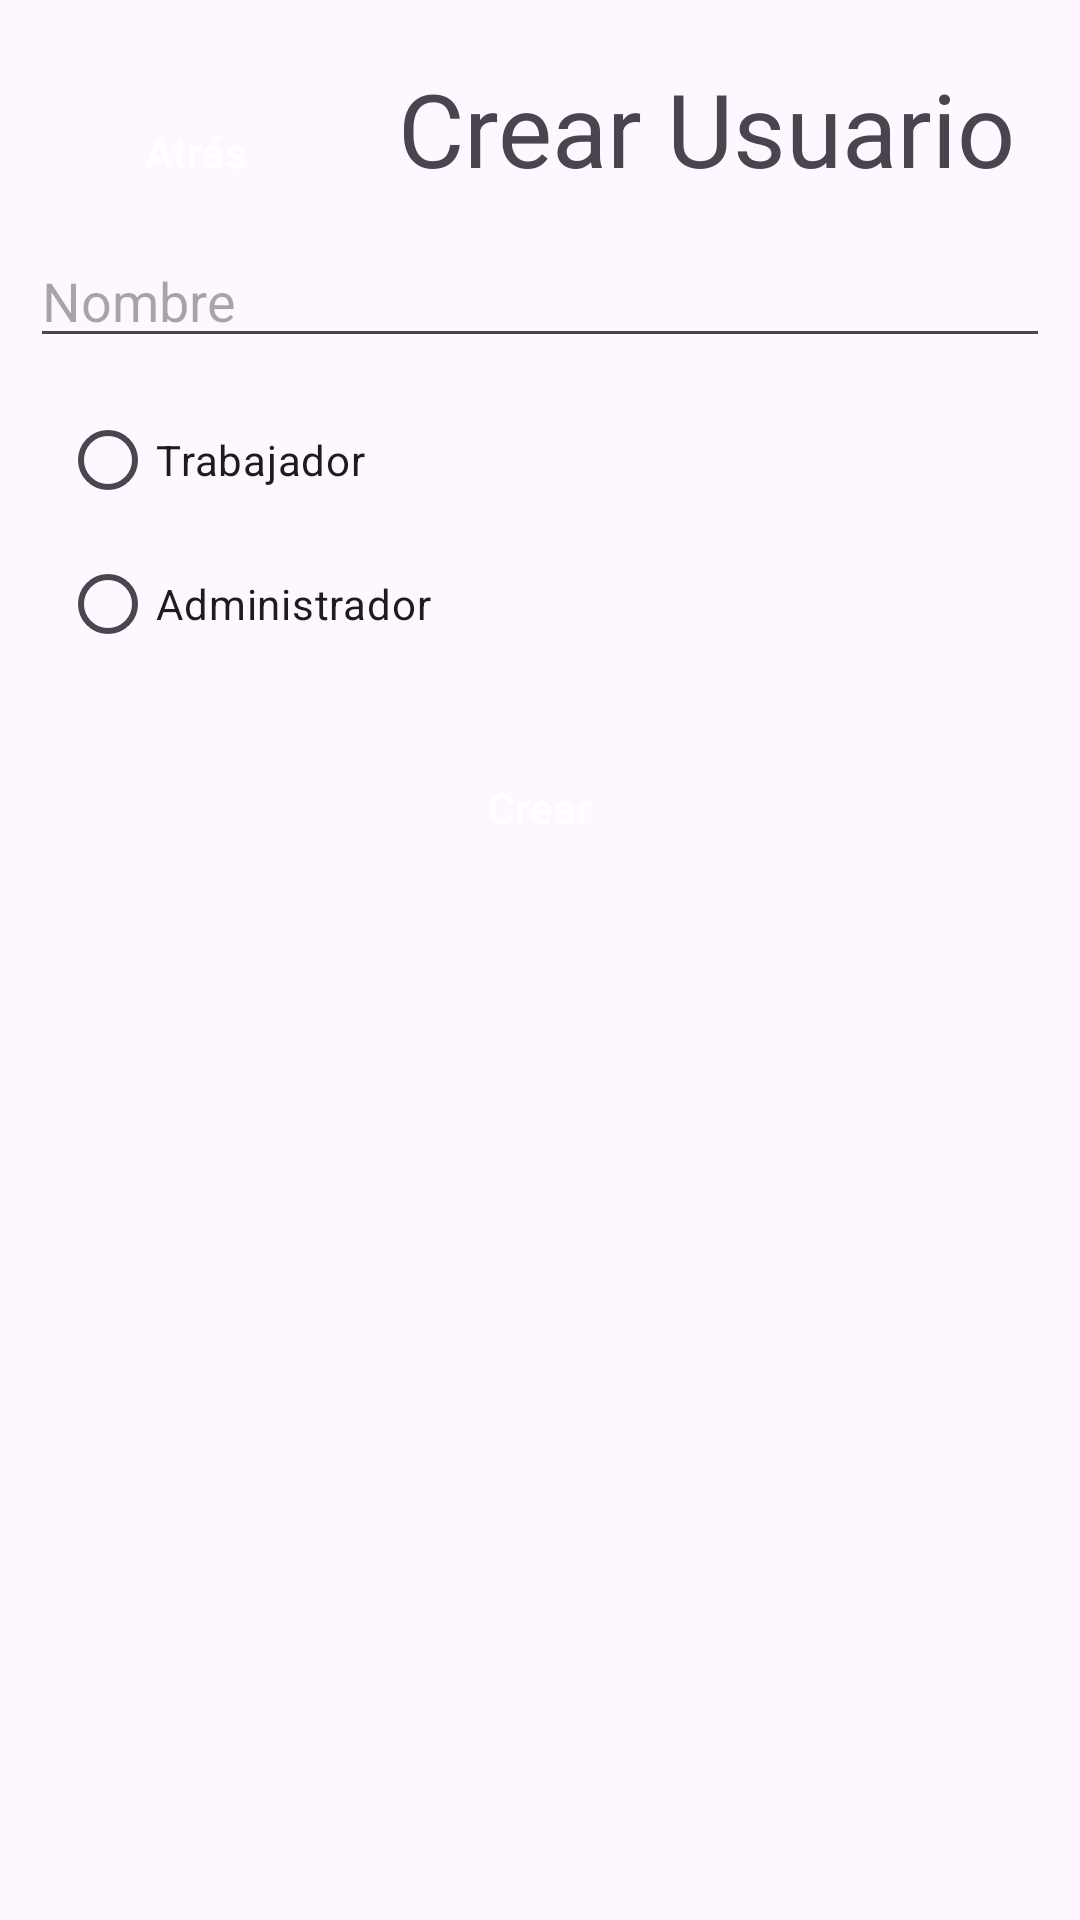

The Android layout XML behind this screen, and the referenced resources:
<!-- AndroidManifest.xml: application theme Theme.TFG_Practica -->
<!-- res/layout/activity_create_user.xml -->
<?xml version="1.0" encoding="utf-8"?>
<LinearLayout xmlns:android="http://schemas.android.com/apk/res/android"
    xmlns:app="http://schemas.android.com/apk/res-auto"
    xmlns:tools="http://schemas.android.com/tools"
    android:layout_width="match_parent"
    android:layout_height="match_parent"
    android:orientation="vertical"
    android:padding="10dp"
    tools:context=".CreateUser">

    <LinearLayout
        android:layout_width="match_parent"
        android:layout_height="wrap_content"
        android:orientation="horizontal">

        <Button
            android:id="@+id/btnBackUserCreate"
            style="?attr/materialButtonOutlinedStyle"
            android:layout_width="wrap_content"
            android:layout_height="wrap_content"
            android:layout_margin="10dp"
            android:layout_weight="1"
            android:backgroundTint="@color/black"
            android:text="Atrás"
            android:textColor="@color/white"
            app:cornerRadius="20px"
            app:strokeColor="@color/black" />

        <TextView
            android:id="@+id/textView3"
            android:layout_width="wrap_content"
            android:layout_height="wrap_content"
            android:layout_margin="10dp"
            android:layout_weight="1"
            android:gravity="center"
            android:text="Crear Usuario"
            android:textSize="34sp" />

    </LinearLayout>

    <EditText
        android:id="@+id/txtUserNameCreate"
        android:layout_width="match_parent"
        android:layout_height="wrap_content"
        android:ems="10"
        android:hint="Nombre"
        android:inputType="text" />

    <RadioGroup
        android:layout_width="match_parent"
        android:layout_height="wrap_content"
        android:layout_margin="10dp">

        <RadioButton
            android:id="@+id/rbTrabajador"
            android:layout_width="match_parent"
            android:layout_height="wrap_content"
            android:text="Trabajador" />

        <RadioButton
            android:id="@+id/rbAdmin"
            android:layout_width="match_parent"
            android:layout_height="wrap_content"
            android:text="Administrador" />

    </RadioGroup>

    <Button
        android:id="@+id/btnCreateUserMenu"
        style="?attr/materialButtonOutlinedStyle"
        android:layout_width="match_parent"
        android:layout_height="wrap_content"
        android:layout_margin="10dp"
        android:backgroundTint="@color/black"
        android:text="Crear"
        android:textColor="@color/white"
        app:cornerRadius="20px"
        app:strokeColor="@color/black" />

</LinearLayout>
<!-- resources referenced by this layout -->
<resources>
  <style name="Theme.TFG_Practica" parent="Base.Theme.TFG_Practica" />
  <style name="Base.Theme.TFG_Practica" parent="Theme.Material3.DayNight.NoActionBar">
          
          
      </style>
  <!-- not gathered from this repository: default colours our renderer supplied (Android Studio template values) -->
  <color name="black">#FF000000</color>
  <color name="white">#FFFFFFFF</color>
</resources>
